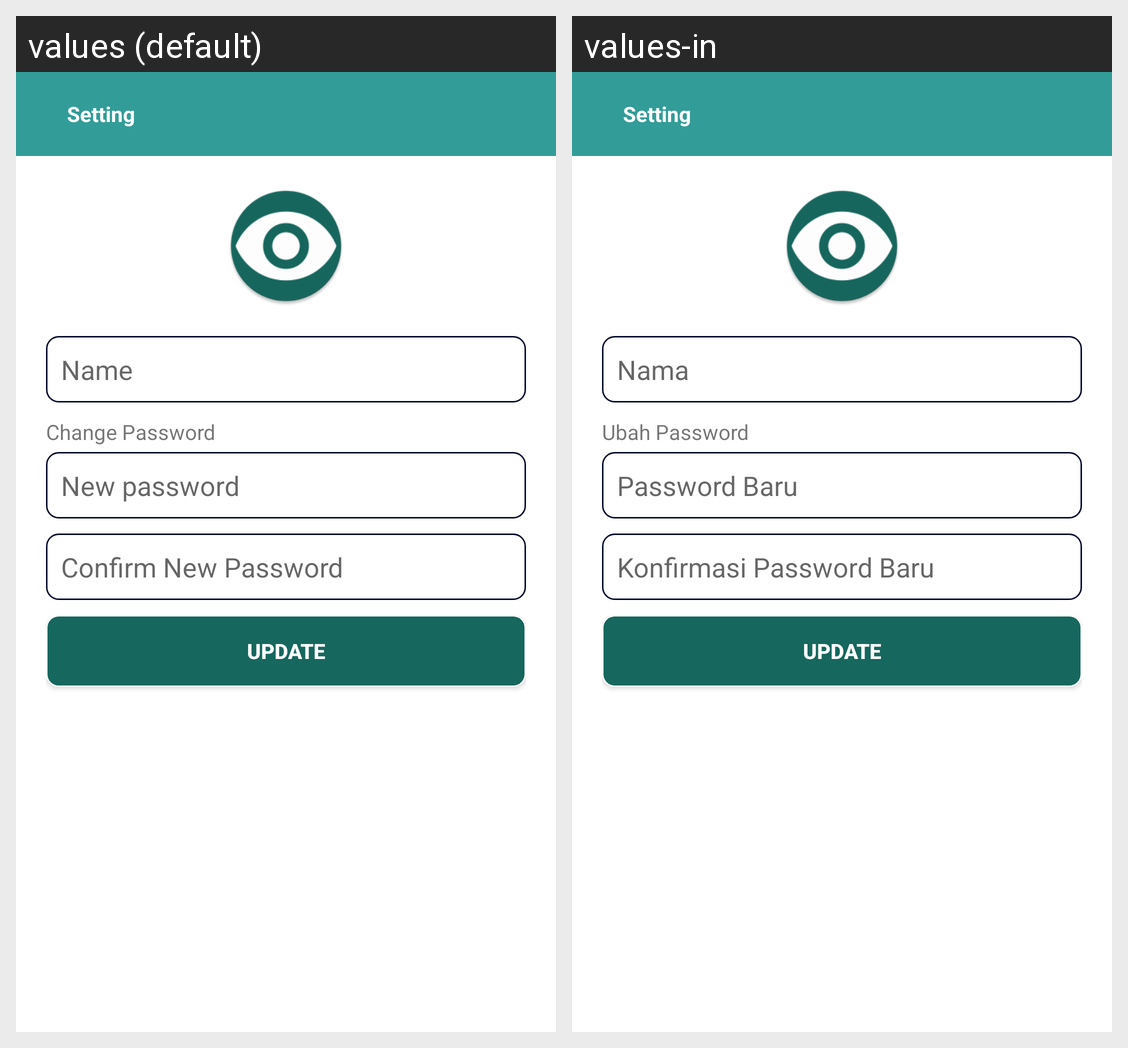

Locale-by-locale string values for the Android screen shown in this grid:
Android screen res/layout/activity_setting.xml rendered under 2 locales, left to right: values (default), values-in. Device: Nexus 5 (rendered at 1080×1920; each locale shown at half size, 540×960, under a caption strip naming it); theme AppTheme.
Strings drawn on this screen, with the default value and each locale's value (text and hints the layout hard-codes, and strings that could not be matched under every locale, appear in the picture but are not listed):

setting
  values: Setting
  values-in: Setting

name
  values: Name
  values-in: Nama

ubah
  values: Change Password
  values-in: Ubah Password

passwordnew
  values: New password
  values-in: Password Baru

cpasswordbaru
  values: Confirm New Password
  values-in: Konfirmasi Password Baru

update
  values: Update
  values-in: Update
